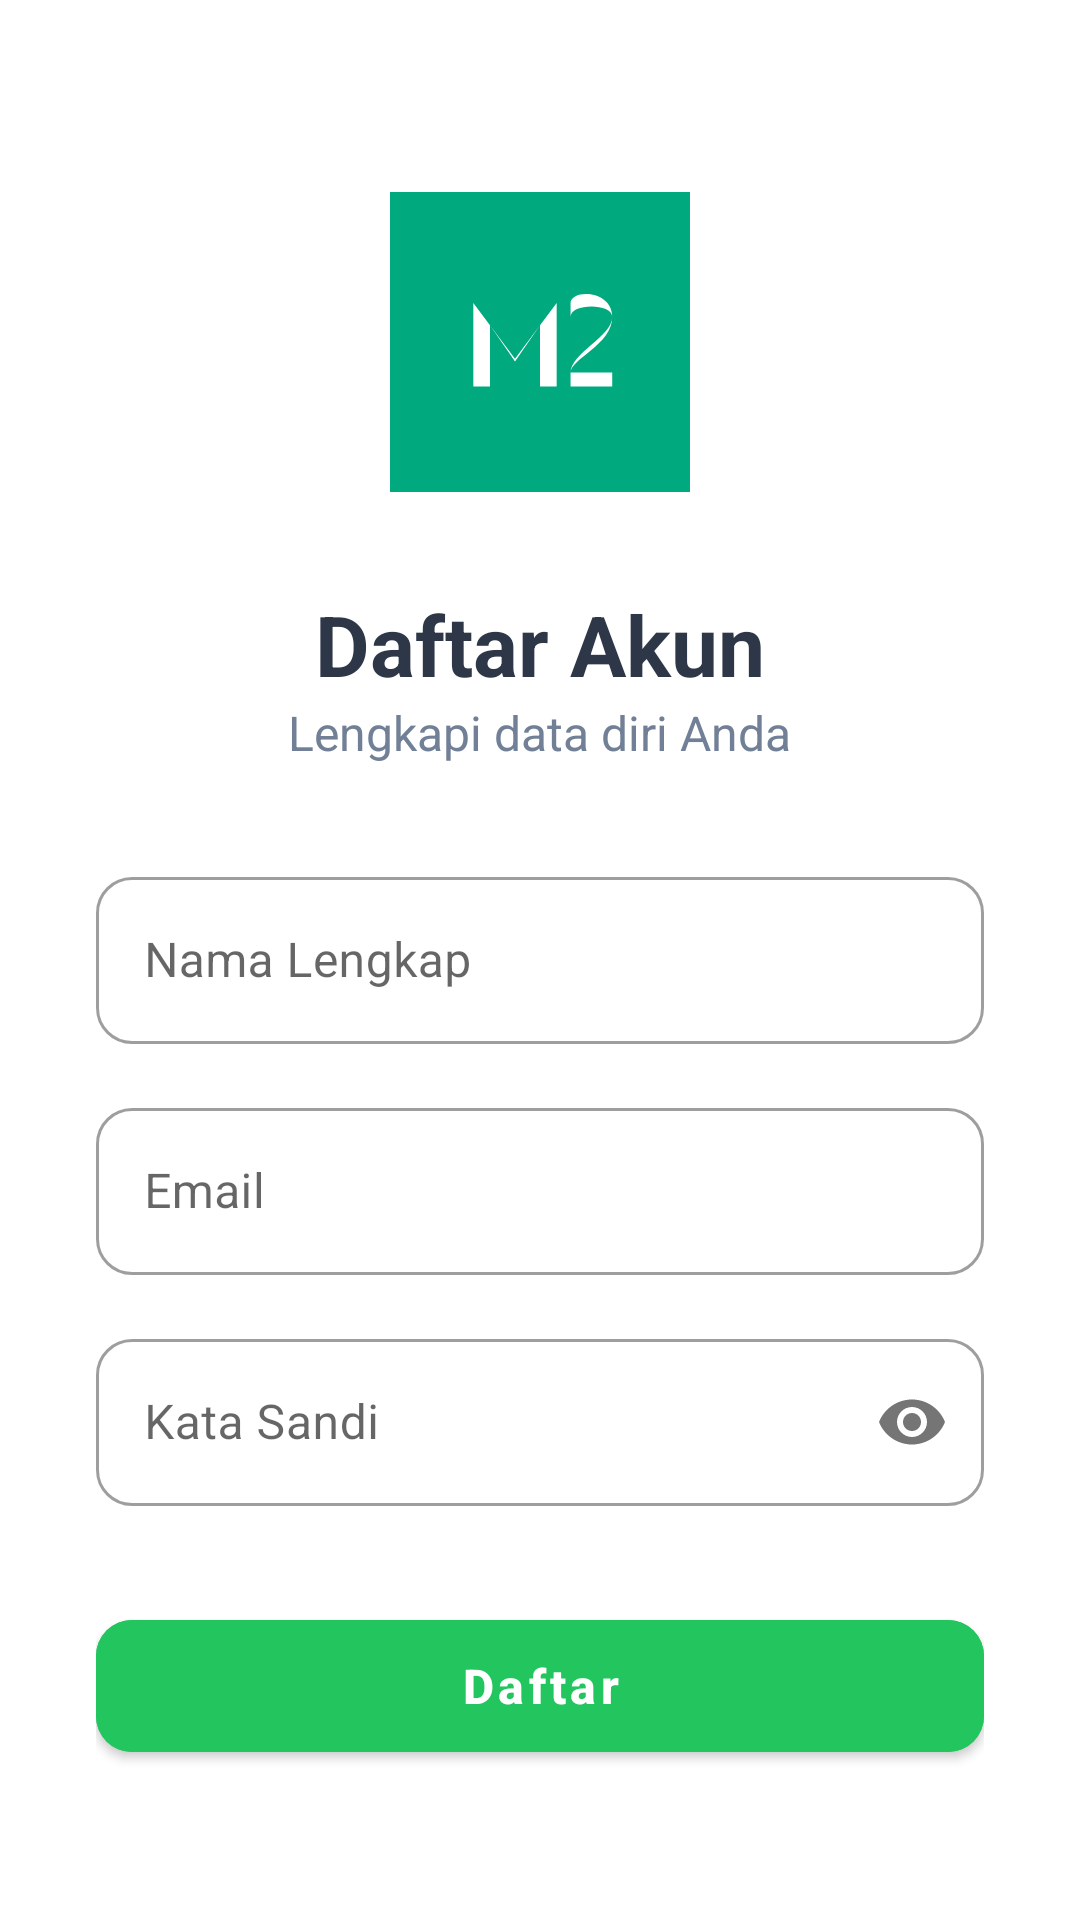

Write the Android layout XML for this screen, with the resource values it uses.
<!-- AndroidManifest.xml: application theme Theme.KelolaUserApp -->
<!-- res/layout/activity_register.xml -->
<?xml version="1.0" encoding="utf-8"?>
<LinearLayout xmlns:android="http://schemas.android.com/apk/res/android"
    xmlns:app="http://schemas.android.com/apk/res-auto"
    android:layout_width="match_parent"
    android:layout_height="match_parent"
    android:orientation="vertical"
    android:padding="32dp"
    android:gravity="center_horizontal"
    android:background="@color/white">

    <ImageView
        android:layout_width="100dp"
        android:layout_height="100dp"
        android:src="@drawable/ic_launcher_m2"
        android:layout_marginTop="32dp"
        android:layout_marginBottom="32dp"/>

    <TextView
        android:layout_width="wrap_content"
        android:layout_height="wrap_content"
        android:text="@string/register_title"
        android:textSize="28sp"
        android:textStyle="bold"
        android:textColor="@color/text_primary"/>

    <TextView
        android:layout_width="wrap_content"
        android:layout_height="wrap_content"
        android:text="@string/register_subtitle"
        android:textSize="16sp"
        android:textColor="@color/text_secondary"
        android:layout_marginBottom="32dp"/>

    <com.google.android.material.textfield.TextInputLayout
        style="@style/Widget.MaterialComponents.TextInputLayout.OutlinedBox"
        android:layout_width="match_parent"
        android:layout_height="wrap_content"
        android:hint="@string/name_hint"
        app:boxCornerRadiusTopStart="12dp"
        app:boxCornerRadiusTopEnd="12dp"
        app:boxCornerRadiusBottomStart="12dp"
        app:boxCornerRadiusBottomEnd="12dp"
        android:layout_marginBottom="16dp">
        <com.google.android.material.textfield.TextInputEditText
            android:id="@+id/etName"
            android:layout_width="match_parent"
            android:layout_height="wrap_content"
            android:inputType="textPersonName"/>
    </com.google.android.material.textfield.TextInputLayout>

    <com.google.android.material.textfield.TextInputLayout
        style="@style/Widget.MaterialComponents.TextInputLayout.OutlinedBox"
        android:layout_width="match_parent"
        android:layout_height="wrap_content"
        android:hint="@string/email_hint"
        app:boxCornerRadiusTopStart="12dp"
        app:boxCornerRadiusTopEnd="12dp"
        app:boxCornerRadiusBottomStart="12dp"
        app:boxCornerRadiusBottomEnd="12dp"
        android:layout_marginBottom="16dp">
        <com.google.android.material.textfield.TextInputEditText
            android:id="@+id/etEmail"
            android:layout_width="match_parent"
            android:layout_height="wrap_content"
            android:inputType="textEmailAddress"/>
    </com.google.android.material.textfield.TextInputLayout>

    <com.google.android.material.textfield.TextInputLayout
        style="@style/Widget.MaterialComponents.TextInputLayout.OutlinedBox"
        android:layout_width="match_parent"
        android:layout_height="wrap_content"
        android:hint="@string/password_hint"
        app:passwordToggleEnabled="true"
        app:boxCornerRadiusTopStart="12dp"
        app:boxCornerRadiusTopEnd="12dp"
        app:boxCornerRadiusBottomStart="12dp"
        app:boxCornerRadiusBottomEnd="12dp"
        android:layout_marginBottom="32dp">
        <com.google.android.material.textfield.TextInputEditText
            android:id="@+id/etPassword"
            android:layout_width="match_parent"
            android:layout_height="wrap_content"
            android:inputType="textPassword"/>
    </com.google.android.material.textfield.TextInputLayout>

    <com.google.android.material.button.MaterialButton
        android:id="@+id/btnRegister"
        android:layout_width="match_parent"
        android:layout_height="56dp"
        android:text="@string/btn_register"
        android:textAllCaps="false"
        android:textSize="16sp"
        android:textStyle="bold"
        app:cornerRadius="12dp"
        android:backgroundTint="@color/btn_checkin"/>

    <TextView
        android:id="@+id/tvToLogin"
        android:layout_width="wrap_content"
        android:layout_height="wrap_content"
        android:text="@string/already_have_account"
        android:textColor="@color/btn_checkin"
        android:textStyle="bold"
        android:layout_marginTop="24dp"
        android:padding="8dp"/>

</LinearLayout>
<!-- resources referenced by this layout -->
<resources>
  <color name="btn_checkin">#22C55E</color>
  <color name="text_primary">#2D3748</color>
  <color name="text_secondary">#718096</color>
  <color name="white">#FFFFFF</color>
  <!-- drawable ic_launcher_m2 (drawable) -->
  <vector xmlns:android="http://schemas.android.com/apk/res/android"
      android:width="108dp"
      android:height="108dp"
      android:viewportWidth="108"
      android:viewportHeight="108">
      <path
          android:fillColor="#00A97E"
          android:pathData="M0,0h108v108h-108z" />
      <group android:translateX="20" android:translateY="30">
          
          <path
              android:fillColor="#FFFFFF"
              android:pathData="M10,40 L10,10 L25,30 L40,10 L40,40 L34,40 L34,18 L25,31 L16,18 L16,40 Z" />
          
          <path
              android:fillColor="#FFFFFF"
              android:pathData="M45,10 C45,5 60,5 60,15 C60,25 45,30 45,35 L60,35 L60,40 L45,40 L45,35 C45,28 60,22 60,15 C60,10 45,10 45,15 Z" />
      </group>
  </vector>
  <string name="already_have_account">Sudah punya akun? Masuk</string>
  <string name="btn_register">Daftar</string>
  <string name="email_hint">Email</string>
  <string name="name_hint">Nama Lengkap</string>
  <string name="password_hint">Kata Sandi</string>
  <string name="register_subtitle">Lengkapi data diri Anda</string>
  <string name="register_title">Daftar Akun</string>
  <style name="Theme.KelolaUserApp" parent="Theme.MaterialComponents.Light.NoActionBar">
          <item name="colorPrimary">@color/primary</item>
          <item name="colorPrimaryVariant">@color/primary</item>
          <item name="colorOnPrimary">@color/white</item>
          <item name="android:statusBarColor">@color/white</item>
          <item name="android:windowLightStatusBar">true</item>
      </style>
  <color name="primary">#00A97E</color>
</resources>
